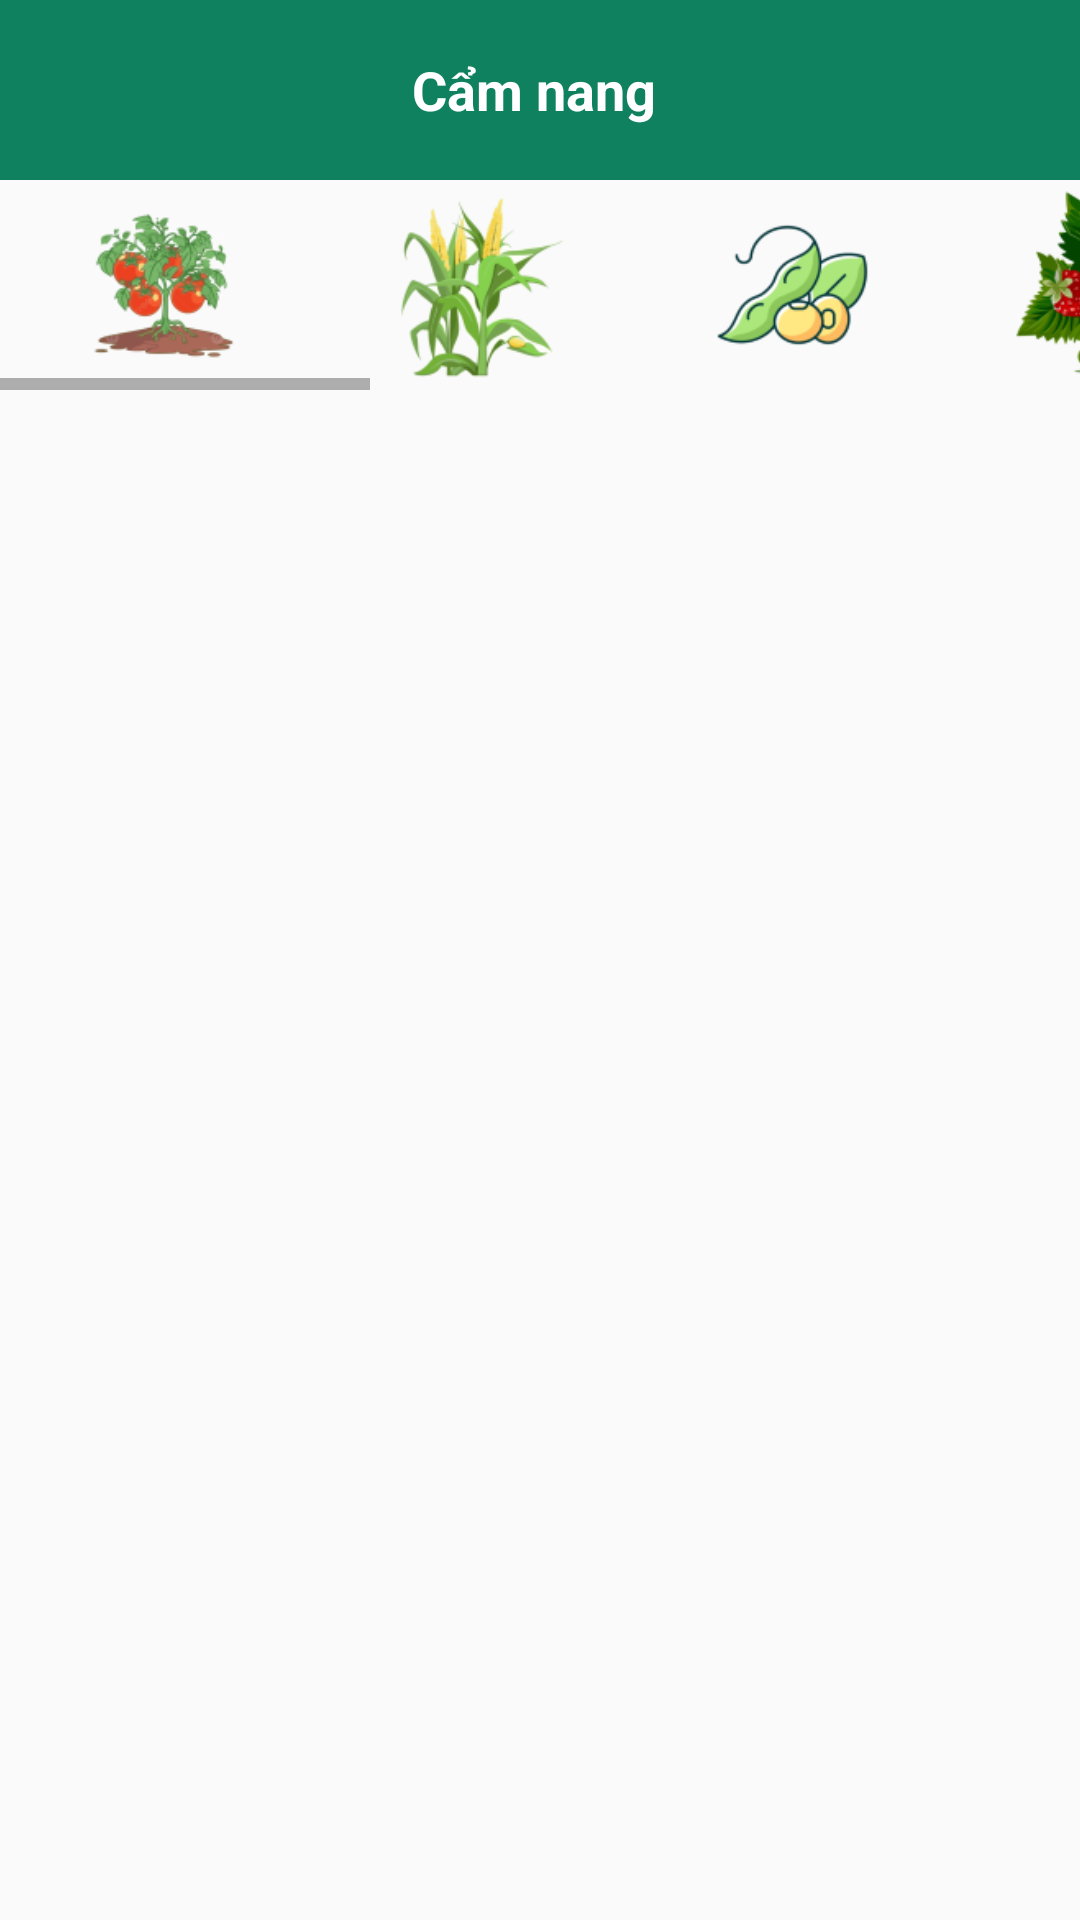

The Android layout XML behind this screen, and the referenced resources:
<!-- AndroidManifest.xml: application theme Theme.AppCompat.DayNight.NoActionBar -->
<!-- res/layout/handbook.xml -->
<?xml version="1.0" encoding="utf-8"?>
<LinearLayout xmlns:android="http://schemas.android.com/apk/res/android"
    xmlns:app="http://schemas.android.com/apk/res-auto"
    android:layout_width="match_parent"
    android:layout_height="match_parent"
    android:layout_weight="0.8"
    android:orientation="vertical">


    <TextView
        android:id="@+id/textView"
        android:layout_width="match_parent"
        android:layout_height="60dp"
        android:background="#0F815F"
        android:gravity="center"
        android:text="Cẩm nang "
        android:textColor="@color/white"
        android:textSize="18dp"
        android:textStyle="bold" />

    <HorizontalScrollView
        android:id="@+id/horizontalScrollView"
        android:layout_width="match_parent"
        android:layout_height="70dp"
        android:contentDescription="introduce">

        <LinearLayout
            android:layout_width="match_parent"
            android:layout_height="match_parent"
            android:background="#00000000"
            android:orientation="horizontal">

            <ImageButton
                android:id="@+id/imageButton2"
                android:layout_width="100dp"
                android:layout_height="match_parent"
                android:layout_marginStart="5dp"
                android:layout_weight="1"
                android:background="#00000000"
                android:contentDescription="introduce1"
                android:scaleType="fitCenter"
                app:srcCompat="@drawable/cachua" />

            <ImageButton
                android:id="@+id/imageButton3"
                android:layout_width="100dp"
                android:layout_height="match_parent"
                android:layout_marginStart="5dp"
                android:layout_weight="1"
                android:background="#00000000"
                android:contentDescription="introduce2"
                android:scaleType="fitCenter"
                app:srcCompat="@drawable/ngo" />

            <ImageButton
                android:id="@+id/imageButton4"
                android:layout_width="100dp"
                android:layout_height="match_parent"
                android:layout_marginStart="5dp"
                android:layout_weight="1"
                android:background="#00000000"
                android:contentDescription="introduce3"
                android:scaleType="fitCenter"
                app:srcCompat="@drawable/daunanh" />

            <ImageButton
                android:id="@+id/imageButton5"
                android:layout_width="100dp"
                android:layout_height="match_parent"
                android:layout_marginStart="5dp"
                android:layout_weight="1"
                android:background="#00000000"
                android:contentDescription="introduce4"
                android:scaleType="fitCenter"
                app:srcCompat="@drawable/dautay" />

            <ImageButton
                android:id="@+id/imageButton6"
                android:layout_width="100dp"
                android:layout_height="match_parent"
                android:layout_marginStart="5dp"
                android:layout_weight="1"
                android:background="#00000000"
                android:contentDescription="introduce5"
                android:scaleType="fitCenter"
                app:srcCompat="@drawable/dualeo" />

            <ImageButton
                android:id="@+id/imageButton7"
                android:layout_width="100dp"
                android:layout_height="match_parent"
                android:layout_marginStart="5dp"
                android:layout_weight="1"
                android:background="#00000000"
                android:contentDescription="introduce6"
                android:scaleType="fitCenter"
                app:srcCompat="@drawable/khoaitay" />

            <ImageButton
                android:id="@+id/imageButton8"
                android:layout_width="100dp"
                android:layout_height="match_parent"
                android:layout_marginStart="5dp"
                android:layout_weight="1"
                android:background="#00000000"
                android:contentDescription="introduce7"
                android:scaleType="fitCenter"
                app:srcCompat="@drawable/lua" />

            <ImageButton
                android:id="@+id/imageButton1"
                android:layout_width="100dp"
                android:layout_height="match_parent"
                android:layout_marginStart="5dp"
                android:layout_weight="1"
                android:background="#00000000"
                android:contentDescription="introduce7"
                android:scaleType="fitCenter"
                app:srcCompat="@drawable/nho" />

            <ImageButton
                android:id="@+id/imageButton9"
                android:layout_width="100dp"
                android:layout_height="match_parent"
                android:layout_marginStart="5dp"
                android:layout_weight="1"
                android:background="#00000000"
                android:contentDescription="introduce7"
                android:scaleType="fitCenter"
                app:srcCompat="@drawable/otchuong" />

            <ImageButton
                android:id="@+id/imageButton10"
                android:layout_width="100dp"
                android:layout_height="match_parent"
                android:layout_marginStart="5dp"
                android:layout_weight="1"
                android:background="#00000000"
                android:contentDescription="introduce7"
                android:scaleType="fitCenter"
                app:srcCompat="@drawable/tao" />

        </LinearLayout>

    </HorizontalScrollView>

    <RelativeLayout
        android:layout_width="match_parent"
        android:layout_height="match_parent">

    </RelativeLayout>

</LinearLayout>
<!-- resources referenced by this layout -->
<resources>
  <!-- drawable cachua: png bitmap (drawable-v24, 17999 bytes) -->
  <!-- drawable daunanh: png bitmap (drawable, 9220 bytes) -->
  <!-- drawable dautay: png bitmap (drawable, 23834 bytes) -->
  <!-- drawable dualeo: png bitmap (drawable, 20519 bytes) -->
  <!-- drawable khoaitay: png bitmap (drawable, 39950 bytes) -->
  <!-- drawable lua: png bitmap (drawable, 11787 bytes) -->
  <!-- drawable ngo: png bitmap (drawable, 17242 bytes) -->
  <!-- drawable nho: png bitmap (drawable, 23812 bytes) -->
  <!-- drawable otchuong: png bitmap (drawable, 12870 bytes) -->
  <!-- drawable tao: png bitmap (drawable, 31137 bytes) -->
  <!-- not gathered from this repository: default colours our renderer supplied (Android Studio template values) -->
  <color name="white">#FFFFFFFF</color>
</resources>
